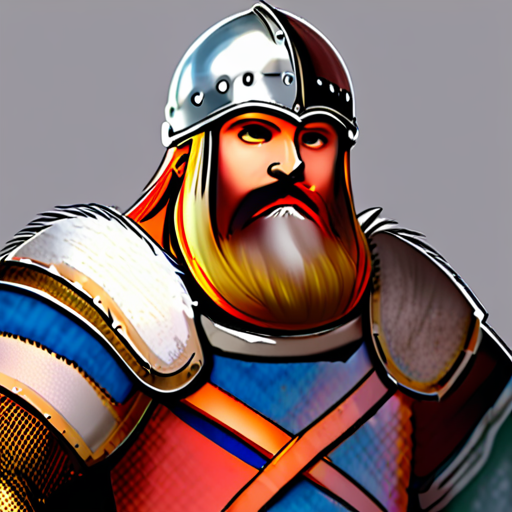
Generation parameters embedded in this image by AUTOMATIC1111 Stable Diffusion web UI or a fork of it (Forge, ...) (PNG 'parameters' text chunk):
medieval viking<lora:pytorch_lora_weights1_5V:1>
Steps: 8, Sampler: DPM++ 2M Karras, CFG scale: 7, Seed: 2695785051, Size: 512x512, Model hash: d48c2391e0, Model: aamXLAnimeMix_v10, Version: f0.0.12-latest-157-g57ed8b6a